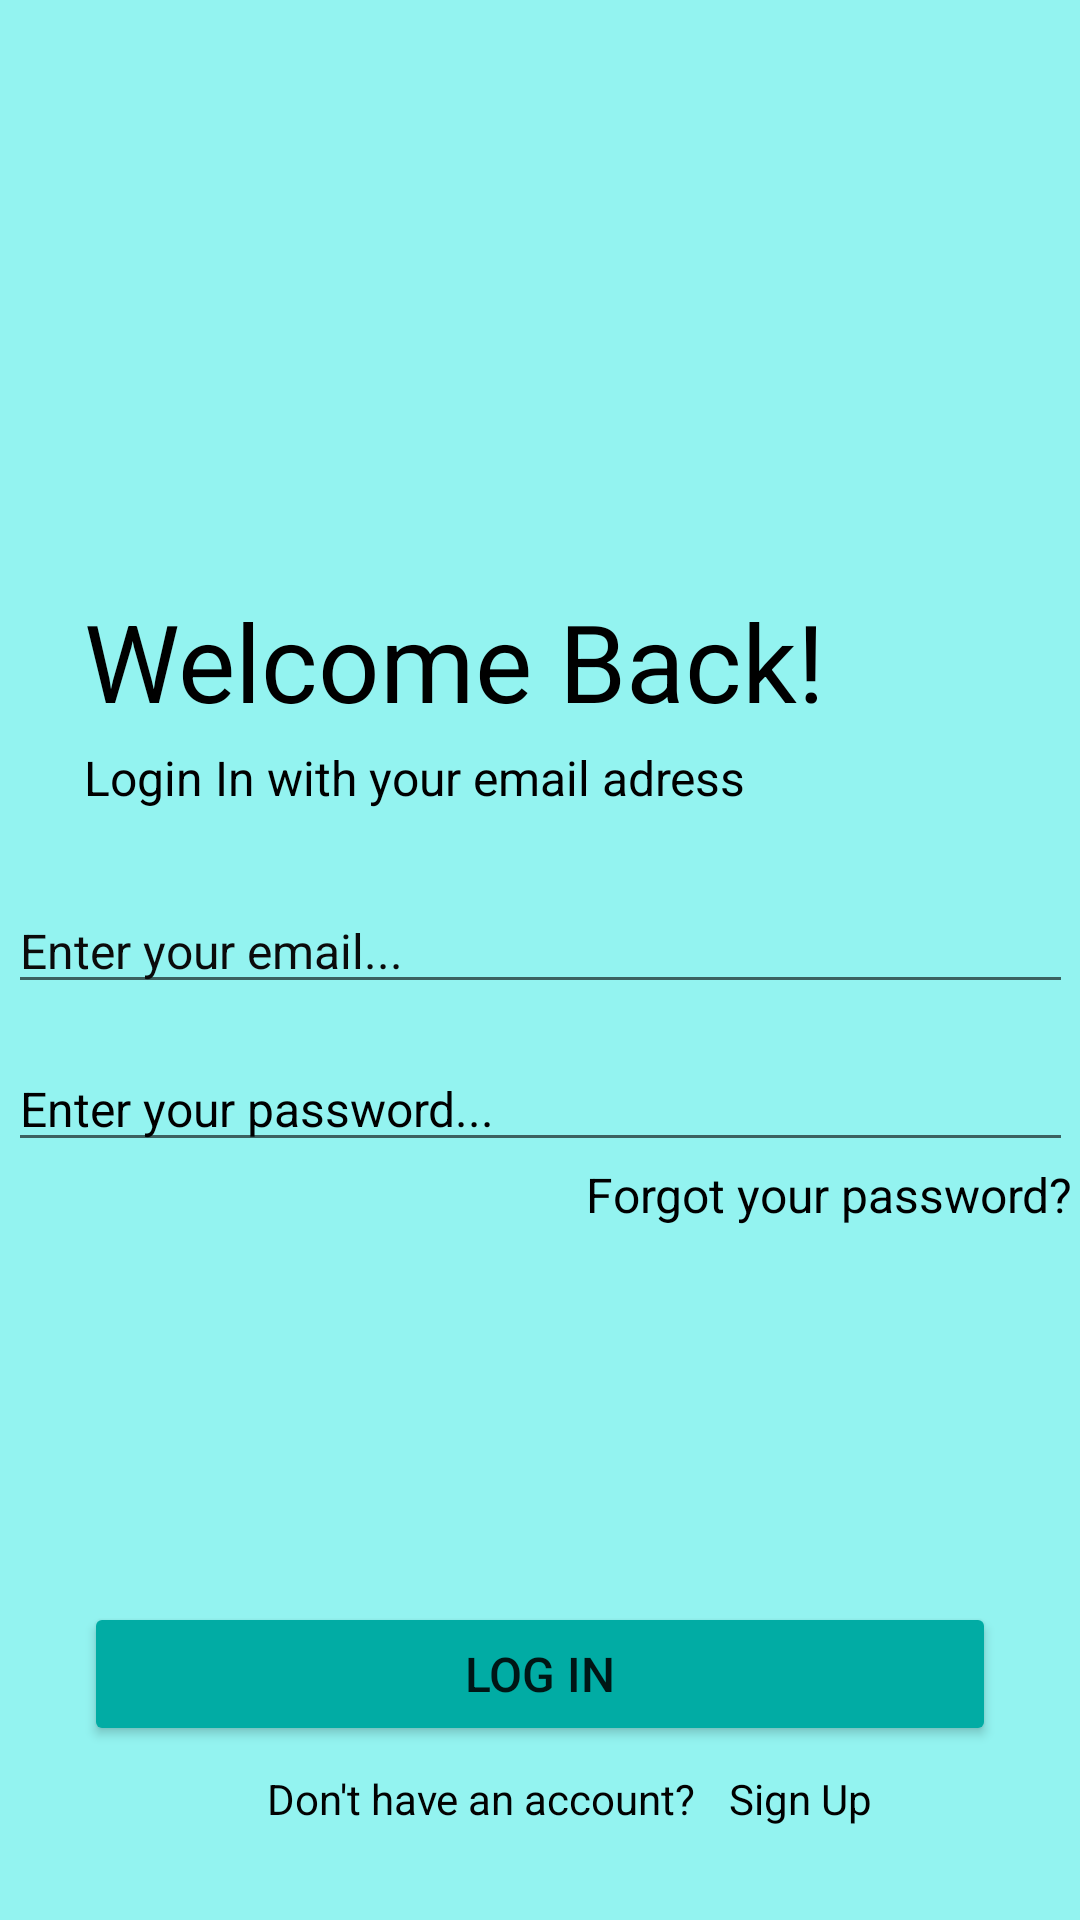

This screen was rendered from an Android layout file. Write that file and the resources it references.
<!-- AndroidManifest.xml: application theme Theme.UMP_EWallet_Project -->
<!-- res/layout/activity_main.xml -->
<?xml version="1.0" encoding="utf-8"?>
<androidx.constraintlayout.widget.ConstraintLayout xmlns:android="http://schemas.android.com/apk/res/android"
    xmlns:app="http://schemas.android.com/apk/res-auto"
    xmlns:tools="http://schemas.android.com/tools"
    android:layout_width="match_parent"
    android:layout_height="match_parent"
    android:background="#93F3F0"
    tools:context=".MainActivity"
    >



    <Button
        android:id="@+id/btn.login"
        android:layout_width="0dp"
        android:layout_height="wrap_content"
        android:layout_marginStart="28dp"
        android:layout_marginLeft="28dp"
        android:layout_marginEnd="28dp"
        android:layout_marginRight="28dp"
        android:layout_marginBottom="58dp"
        android:text="Log In"
        android:textSize="16sp"
        app:backgroundTint="#01ACA4"
        app:layout_constraintBottom_toBottomOf="parent"
        app:layout_constraintEnd_toEndOf="parent"
        app:layout_constraintStart_toStartOf="parent" />

    <TextView
        android:id="@+id/tv.warningnoacc"
        android:layout_width="wrap_content"
        android:layout_height="wrap_content"
        android:layout_marginStart="61dp"
        android:layout_marginLeft="61dp"
        android:text="Don't have an account?"
        android:textColor="#020202"
        app:layout_constraintBaseline_toBaselineOf="@+id/tv.intentsignup"
        app:layout_constraintStart_toStartOf="@+id/btn.login" />

    <TextView
        android:id="@+id/tv.intentsignup"
        android:layout_width="wrap_content"
        android:layout_height="wrap_content"
        android:layout_marginStart="11dp"
        android:layout_marginLeft="11dp"
        android:layout_marginTop="8dp"
        android:text="Sign Up"
        android:textColor="#000000"
        android:clickable="true"
        android:onClick="click"
        app:layout_constraintStart_toEndOf="@+id/tv.warningnoacc"
        app:layout_constraintTop_toBottomOf="@+id/btn.login" />

    <TextView
        android:id="@+id/tv.ump"
        android:layout_width="wrap_content"
        android:layout_height="wrap_content"
        android:layout_marginTop="4dp"
        android:text="Login In with your email adress"
        android:textColor="#000000"
        android:textSize="16sp"
        app:layout_constraintStart_toStartOf="@+id/tv.welcomeback"
        app:layout_constraintTop_toBottomOf="@+id/tv.welcomeback" />

    <TextView
        android:id="@+id/tv.welcomeback"
        android:layout_width="wrap_content"
        android:layout_height="wrap_content"
        android:layout_marginStart="28dp"
        android:layout_marginLeft="28dp"
        android:layout_marginTop="196dp"
        android:text="Welcome Back!"
        android:textColor="#000000"
        android:textSize="36sp"
        app:layout_constraintStart_toStartOf="@+id/iv.logo"
        app:layout_constraintTop_toTopOf="parent" />

    <TextView
        android:id="@+id/tv.intentforgotpassword"
        android:layout_width="wrap_content"
        android:layout_height="wrap_content"
        android:text="Forgot your password?"
        android:textColor="#000000"
        android:textSize="16sp"
        android:clickable="true"
        android:onClick="click"
        app:layout_constraintEnd_toEndOf="@+id/et.password"
        app:layout_constraintTop_toBottomOf="@+id/et.password" />

    <EditText
        android:id="@+id/et.password"
        android:layout_width="355dp"
        android:layout_height="wrap_content"
        android:layout_marginTop="14dp"
        android:ems="10"
        android:hint="Enter your password..."
        android:inputType="textPassword"
        android:textColor="#0B0B0B"
        android:textColorHint="#000000"
        android:textSize="16sp"
        app:layout_constraintEnd_toEndOf="parent"
        app:layout_constraintStart_toStartOf="parent"
        app:layout_constraintTop_toBottomOf="@+id/et.emailaddress" />

    <EditText
        android:id="@+id/et.emailaddress"
        android:layout_width="355dp"
        android:layout_height="wrap_content"
        android:layout_marginStart="28dp"
        android:layout_marginLeft="28dp"
        android:layout_marginTop="26dp"
        android:layout_marginEnd="28dp"
        android:layout_marginRight="28dp"
        android:ems="10"
        android:hint="Enter your email..."
        android:inputType="textPersonName"
        android:textColorHint="#0B0B0B"
        android:textSize="16sp"
        app:layout_constraintEnd_toEndOf="parent"
        app:layout_constraintStart_toStartOf="parent"
        app:layout_constraintTop_toBottomOf="@+id/tv.ump" />

    <ImageView
        android:id="@+id/iv.logo"
        android:layout_width="wrap_content"
        android:layout_height="wrap_content"
        android:layout_marginBottom="2dp"
        app:layout_constraintBottom_toTopOf="@+id/tv.welcomeback"
        app:layout_constraintStart_toStartOf="parent"
        app:layout_constraintTop_toTopOf="parent"
        app:srcCompat="@drawable/logo" />

</androidx.constraintlayout.widget.ConstraintLayout>
<!-- resources referenced by this layout -->
<resources>
  <style name="Theme.UMP_EWallet_Project" parent="Theme.MaterialComponents.DayNight.DarkActionBar">
          
          <item name="colorPrimary">@color/purple_500</item>
          <item name="colorPrimaryVariant">@color/purple_700</item>
          <item name="colorOnPrimary">@color/white</item>
          
          <item name="colorSecondary">@color/teal_200</item>
          <item name="colorSecondaryVariant">@color/teal_700</item>
          <item name="colorOnSecondary">@color/black</item>
          
          <item name="android:statusBarColor" tools:targetApi="l">?attr/colorPrimaryVariant</item>
          
      </style>
  <!-- not gathered from this repository: default colours our renderer supplied (Android Studio template values) -->
  <color name="purple_500">#FF6200EE</color>
  <color name="purple_700">#FF3700B3</color>
  <color name="teal_200">#FF03DAC5</color>
  <color name="teal_700">#FF018786</color>
  <color name="black">#FF000000</color>
  <color name="white">#FFFFFFFF</color>
</resources>
